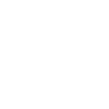
t = 0.00 s
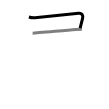
t = 1.50 s
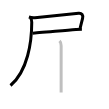
t = 3.25 s
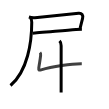
t = 4.75 s
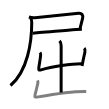
t = 6.50 s
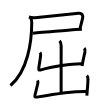
t = 8.00 s

The animated SVG that drew these frames (rendered in a browser with its animation timeline set to each time). Animation: 8 SMIL elements (animate=8); one cycle of 8.00 s.

<svg width="109px" height="109px" viewBox="0 0 px 109px" xmlns="http://www.w3.org/2000/svg" xmlns:xlink="http://www.w3.org/1999/xlink" xml:space="preserve" version="1.1"  baseProfile="full">
<path d="M28.89,17c1.77,0.57,4.21,0.88,6.08,0.7c10.28-0.95,33.28-3.45,43.63-4.36c3.26-0.29,4.77,1.79,3.98,5.06c-0.86,3.54-1.26,5.03-2.49,9.8" style="fill:none;stroke:black;stroke-width:3;opacity:0">
  <animate attributeType="CSS" attributeName="opacity" from="0" to="1" begin="0s" dur="1s" repeatCount="0" fill="freeze" />
</path>
<path d="M32.64,33.15C36.8,33,63.31,30.53,76,29.54c2.82-0.22,4.93-0.37,5.89-0.4" style="fill:none;stroke:black;stroke-width:3;opacity:0">
  <animate attributeType="CSS" attributeName="opacity" from="0" to="1" begin="1s" dur="1s" repeatCount="0" fill="freeze" />
</path>
<path d="M30.5,18c0.94,0.94,1.25,2.5,1.25,4.25c0,19.53-4,48.75-21.25,63.24" style="fill:none;stroke:black;stroke-width:3;opacity:0">
  <animate attributeType="CSS" attributeName="opacity" from="0" to="1" begin="2s" dur="1s" repeatCount="0" fill="freeze" />
</path>
<path d="M59.52,40.88c1.24,1.24,1.63,2.99,1.63,4.81c0,6.31-0.02,36.96-0.02,46.81" style="fill:none;stroke:black;stroke-width:3;opacity:0">
  <animate attributeType="CSS" attributeName="opacity" from="0" to="1" begin="3s" dur="1s" repeatCount="0" fill="freeze" />
</path>
<path d="M40,52.49c0.63,0.63,0.75,2.01,0.61,3.2c-0.62,5.33-0.86,5.81-1.82,12.2c-0.33,2.23,0.36,2.57,2.34,1.98c10.69-3.19,30.61-6.29,40.65-6.14" style="fill:none;stroke:black;stroke-width:3;opacity:0">
  <animate attributeType="CSS" attributeName="opacity" from="0" to="1" begin="4s" dur="1s" repeatCount="0" fill="freeze" />
</path>
<path d="M84.18,48.12c0.98,0.98,1.07,2.26,0.74,3.83c-0.73,3.52-1.07,4.9-1.92,9.06c-0.26,1.29-0.57,2.87-0.96,4.91" style="fill:none;stroke:black;stroke-width:3;opacity:0">
  <animate attributeType="CSS" attributeName="opacity" from="0" to="1" begin="5s" dur="1s" repeatCount="0" fill="freeze" />
</path>
<path d="M37.57,80.3C38,81.25,38,82.75,37.68,84c-1.14,4.51-1.5,6.67-2.57,10.35c-0.86,2.94,0.15,3.07,3.14,2.53c15.37-2.76,38.17-5.59,47.99-5.44" style="fill:none;stroke:black;stroke-width:3;opacity:0">
  <animate attributeType="CSS" attributeName="opacity" from="0" to="1" begin="6s" dur="1s" repeatCount="0" fill="freeze" />
</path>
<path d="M86.84,75.57c0.92,0.92,1.16,2.05,1.14,3.36c-0.05,5.08-0.4,7.49-0.68,10.82c-0.15,1.77-0.31,3.66-0.45,5.84" style="fill:none;stroke:black;stroke-width:3;opacity:0">
  <animate attributeType="CSS" attributeName="opacity" from="0" to="1" begin="7s" dur="1s" repeatCount="0" fill="freeze" />
</path>
</svg>
